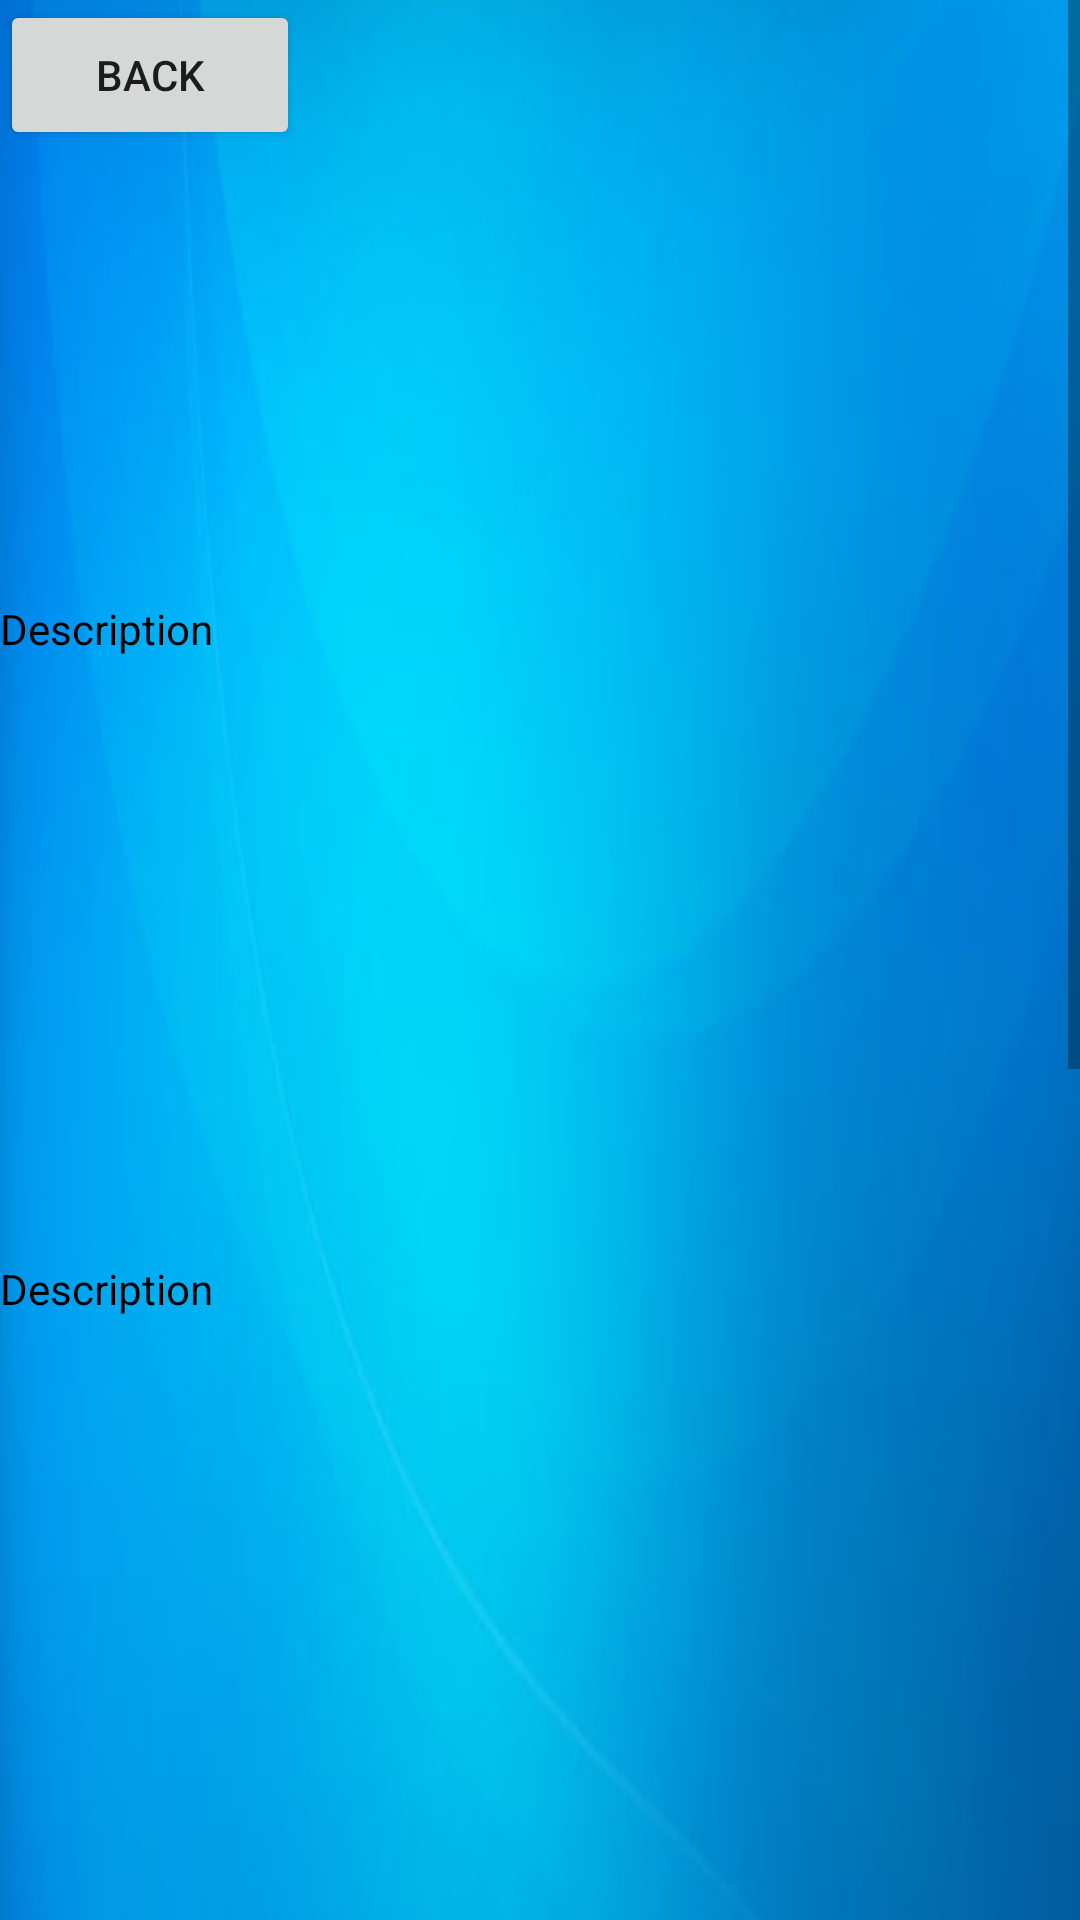

The Android layout XML behind this screen, and the referenced resources:
<!-- AndroidManifest.xml: application theme Theme.ButtonActivity -->
<!-- res/layout/activity_chest_videos.xml -->
<?xml version="1.0" encoding="utf-8"?>
<ScrollView
    xmlns:android="http://schemas.android.com/apk/res/android"
    xmlns:app="http://schemas.android.com/apk/res-auto"
    xmlns:tools="http://schemas.android.com/tools"
    android:layout_width="match_parent"
    android:layout_height="match_parent"
    android:background="@color/white">



    <LinearLayout
        android:layout_width="match_parent"
        android:layout_height="match_parent"
        android:orientation="vertical"
        android:background="@drawable/img">
        <Button
            android:layout_width="100dp"
            android:layout_height="50dp"
            android:text="back"
            android:id="@+id/btnBack"
            />
        <ImageView
            android:layout_width="200dp"
            android:layout_height="150dp"
            android:id="@+id/img1"
            android:layout_gravity="center"
            android:visibility="visible"
            />
        <TextView
            android:layout_width="match_parent"
            android:layout_height="70dp"
            android:text="Description"
            android:textColor="@color/black"
            android:id="@+id/ds1"/>
        <ImageView
            android:layout_width="200dp"
            android:layout_height="150dp"
            android:id="@+id/img2"
            android:layout_gravity="center"
            android:visibility="visible"
            />

        <TextView
            android:layout_width="match_parent"
            android:layout_height="70dp"
            android:text="Description"
            android:textColor="@color/black"
            android:id="@+id/ds2"
            />
        <ImageView
            android:layout_width="200dp"
            android:layout_height="150dp"
            android:id="@+id/img3"
            android:layout_gravity="center"
            android:visibility="visible"
            />

        <TextView
            android:layout_width="match_parent"
            android:layout_height="70dp"
            android:text="Description"
            android:textColor="@color/black"
            android:id="@+id/ds3"
            />
        <ImageView
            android:layout_width="200dp"
            android:layout_height="150dp"
            android:id="@+id/img4"
            android:layout_gravity="center"
            android:visibility="visible"
            />

        <TextView
            android:layout_width="match_parent"
            android:layout_height="70dp"
            android:text="Description"
            android:textColor="@color/black"
            android:id="@+id/ds4"
            />
        <ImageView
            android:layout_width="200dp"
            android:layout_height="150dp"
            android:id="@+id/img5"
            android:layout_gravity="center"
            android:visibility="visible"
            />

        <TextView
            android:layout_width="match_parent"
            android:layout_height="70dp"
            android:text="Description"
            android:textColor="@color/black"
            android:id="@+id/ds5"
            />
    </LinearLayout>
</ScrollView>
<!-- resources referenced by this layout -->
<resources>
  <color name="black">#FF000000</color>
  <color name="white">#FFFFFFFF</color>
  <!-- drawable img: png bitmap (drawable-v24, 209072 bytes) -->
  <style name="Theme.ButtonActivity" parent="Theme.MaterialComponents.DayNight.NoActionBar">
          
          <item name="colorPrimary">@color/purple_500</item>
          <item name="colorPrimaryVariant">@color/purple_700</item>
          <item name="colorOnPrimary">@color/white</item>
          
          <item name="colorSecondary">@color/teal_200</item>
          <item name="colorSecondaryVariant">@color/teal_700</item>
          <item name="colorOnSecondary">@color/black</item>
          
          <item name="android:statusBarColor" tools:targetApi="l">?attr/colorPrimaryVariant</item>
          
      </style>
  <color name="purple_500">#FF6200EE</color>
  <color name="purple_700">#FF3700B3</color>
  <color name="teal_200">#FF03DAC5</color>
  <color name="teal_700">#FF018786</color>
</resources>
